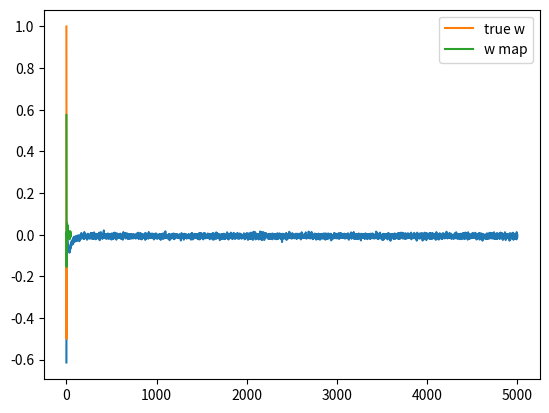

Recreate this plot in Python.
import numpy as np
import matplotlib.pyplot as plt

def sigmoid(z):
    return 1 / (1 + np.exp(-z))

N = 50
D = 50

X = (np.random.random((N,D)) - 0.5)*10

true_w = np.array([1, 0.5, -0.5] + [0]*(D-3))

Y = np.round(sigmoid(X.dot(true_w)+ np.random.randn(N)*0.5))

costs = []
w = np.random.randn(D) / np.sqrt(D)
learning_rate = 0.001
l1 = 10.0

# 5000 Epochs
for t in range(5000):
    Yhat = sigmoid(X.dot(w))
    delta = Yhat - Y
    w = w - learning_rate*(X.T.dot(delta) + l1*np.sign(w))

    cost = (Y*np.log(Yhat) + (1-Y)*np.log(1 - Yhat)).mean() + l1*np.abs(w).mean()
    costs.append(cost)

plt.plot(costs)
plt.show()

plt.plot(true_w, label='true w')
plt.plot(w, label='w map')
plt.legend()
plt.show()

